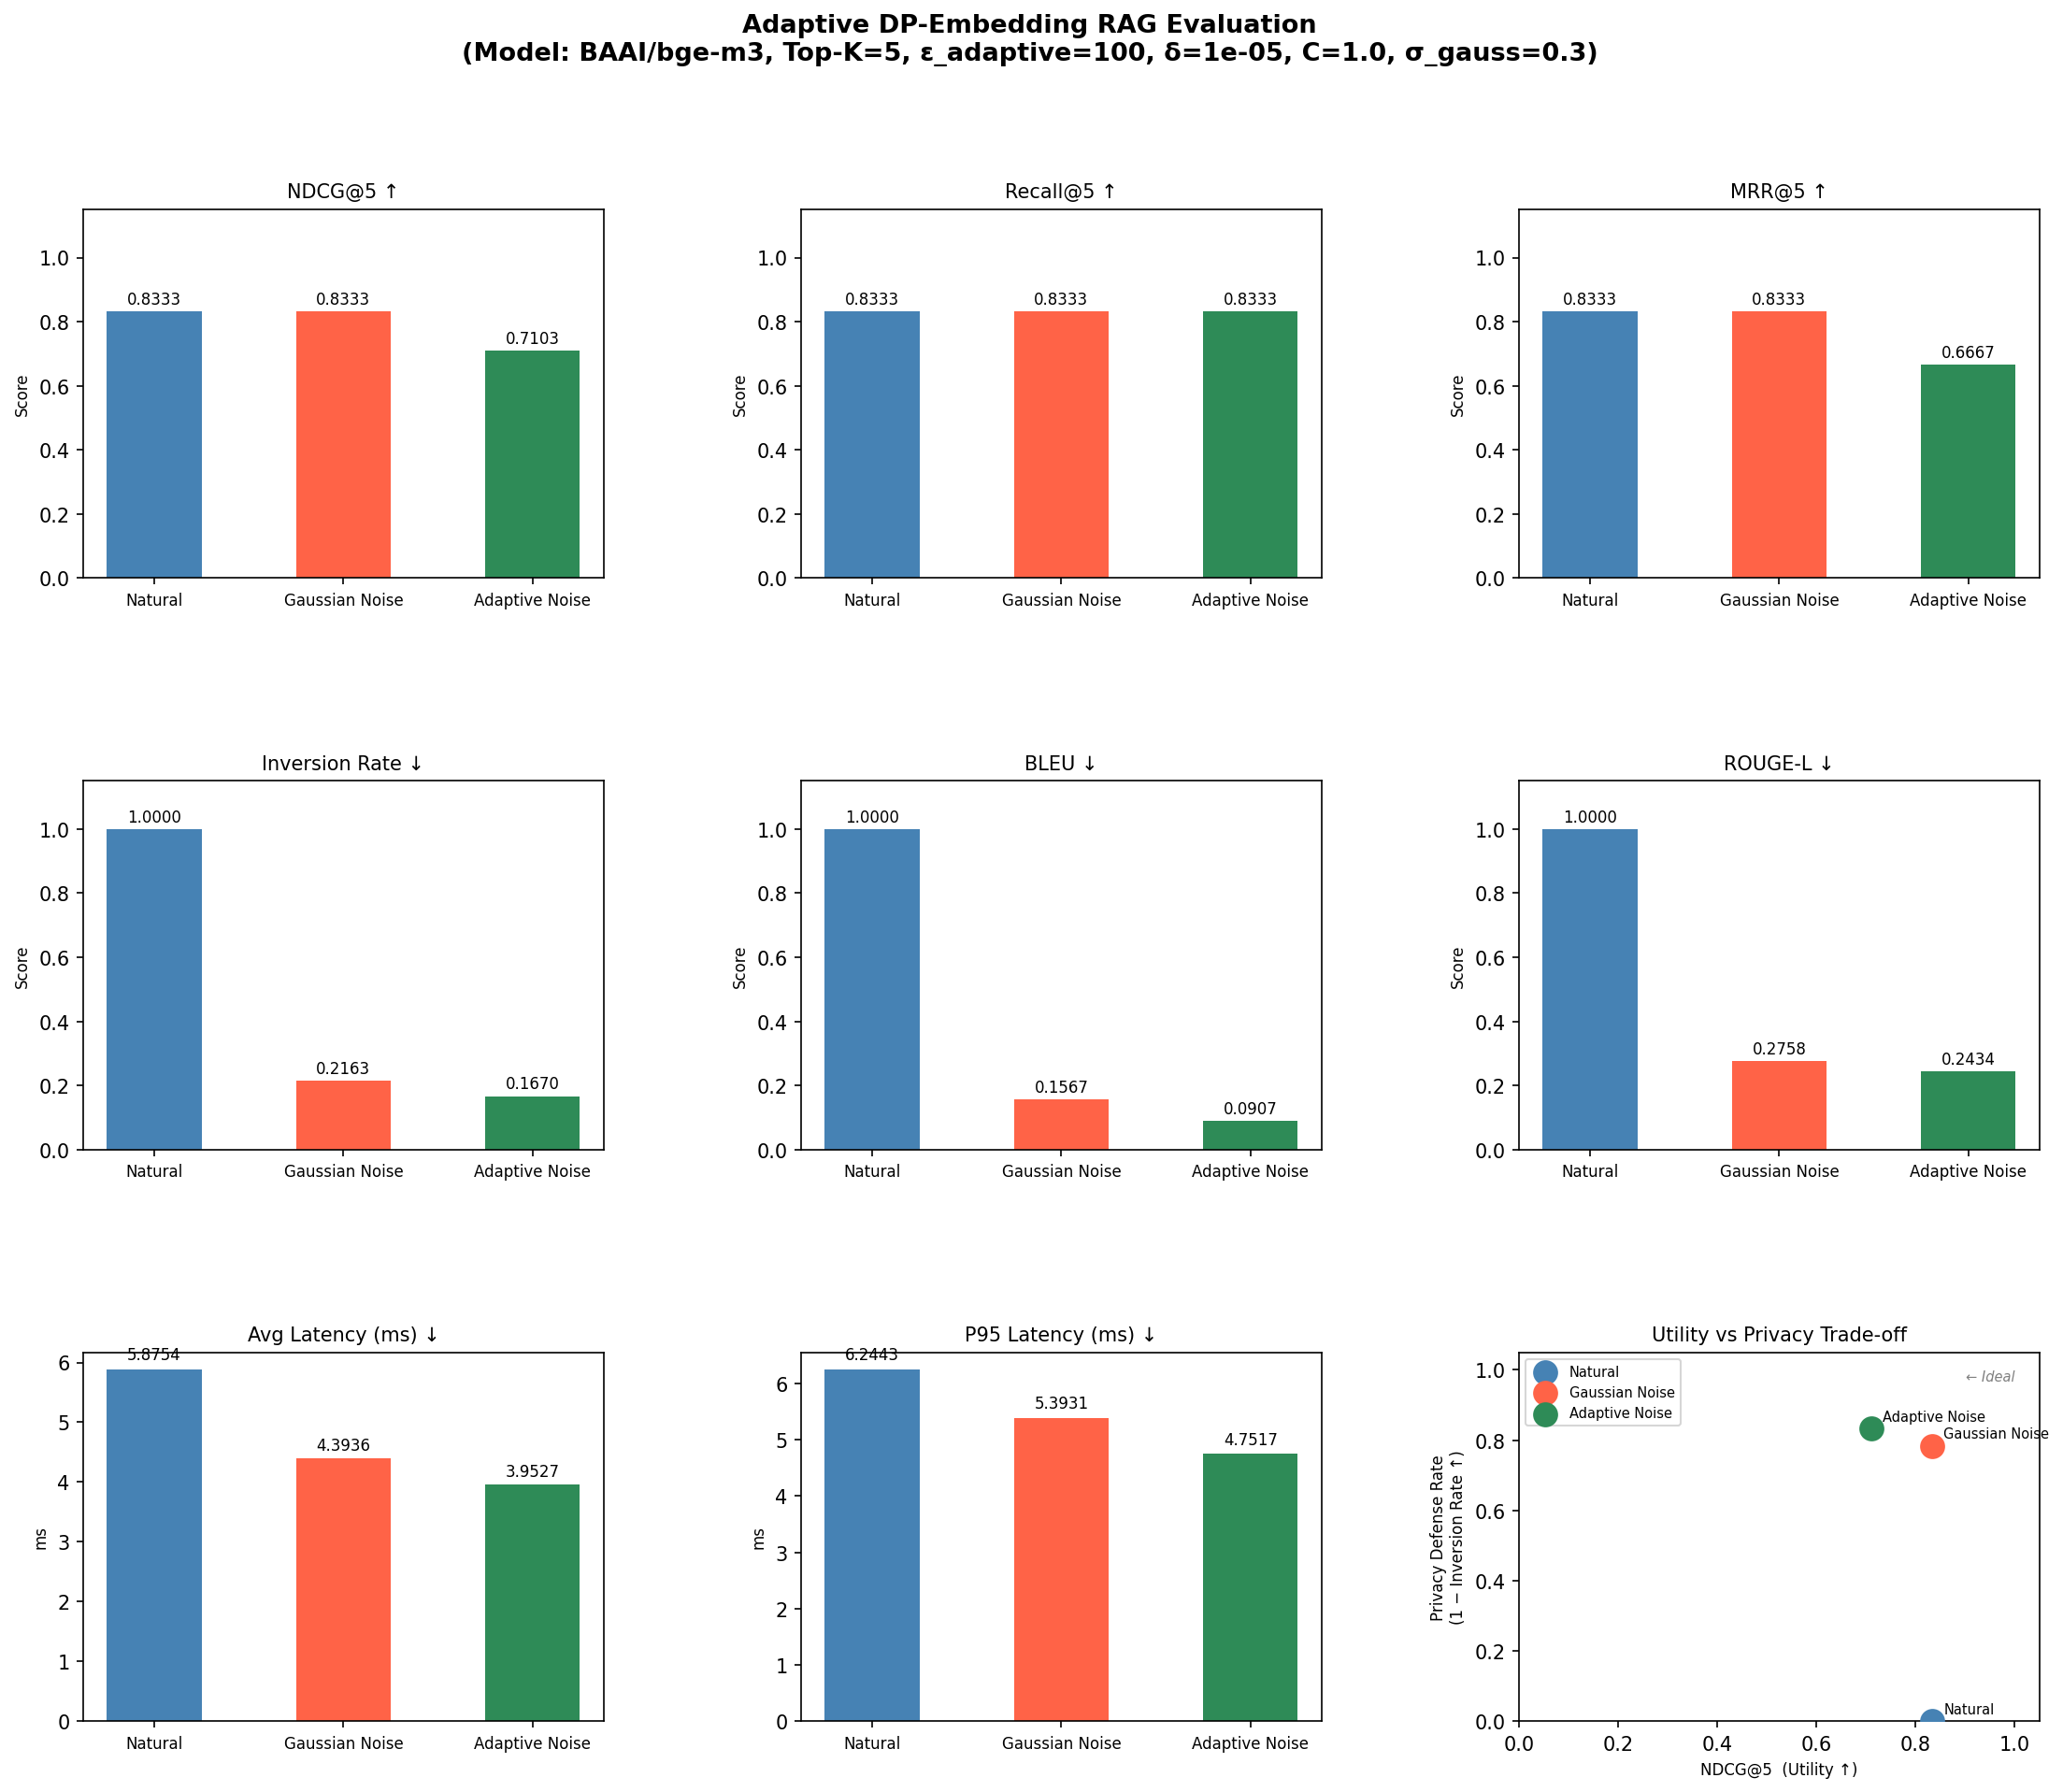

The data file committed next to this chart (first rows):
, NDCG@5, Recall@5, MRR@5, Inversion Rate, Cosine Sim, BLEU, ROUGE-L, Avg Latency(ms), P95 Latency(ms)
Natural, 0.8333, 0.8333, 0.8333, 1.0, 1.0, 1.0, 1.0, 5.875, 6.244
Gaussian Noise, 0.8333, 0.8333, 0.8333, 0.2163, 0.9369, 0.1567, 0.2758, 4.394, 5.393
Adaptive Noise, 0.7103, 0.8333, 0.6667, 0.167, 0.7122, 0.0907, 0.2434, 3.953, 4.752
